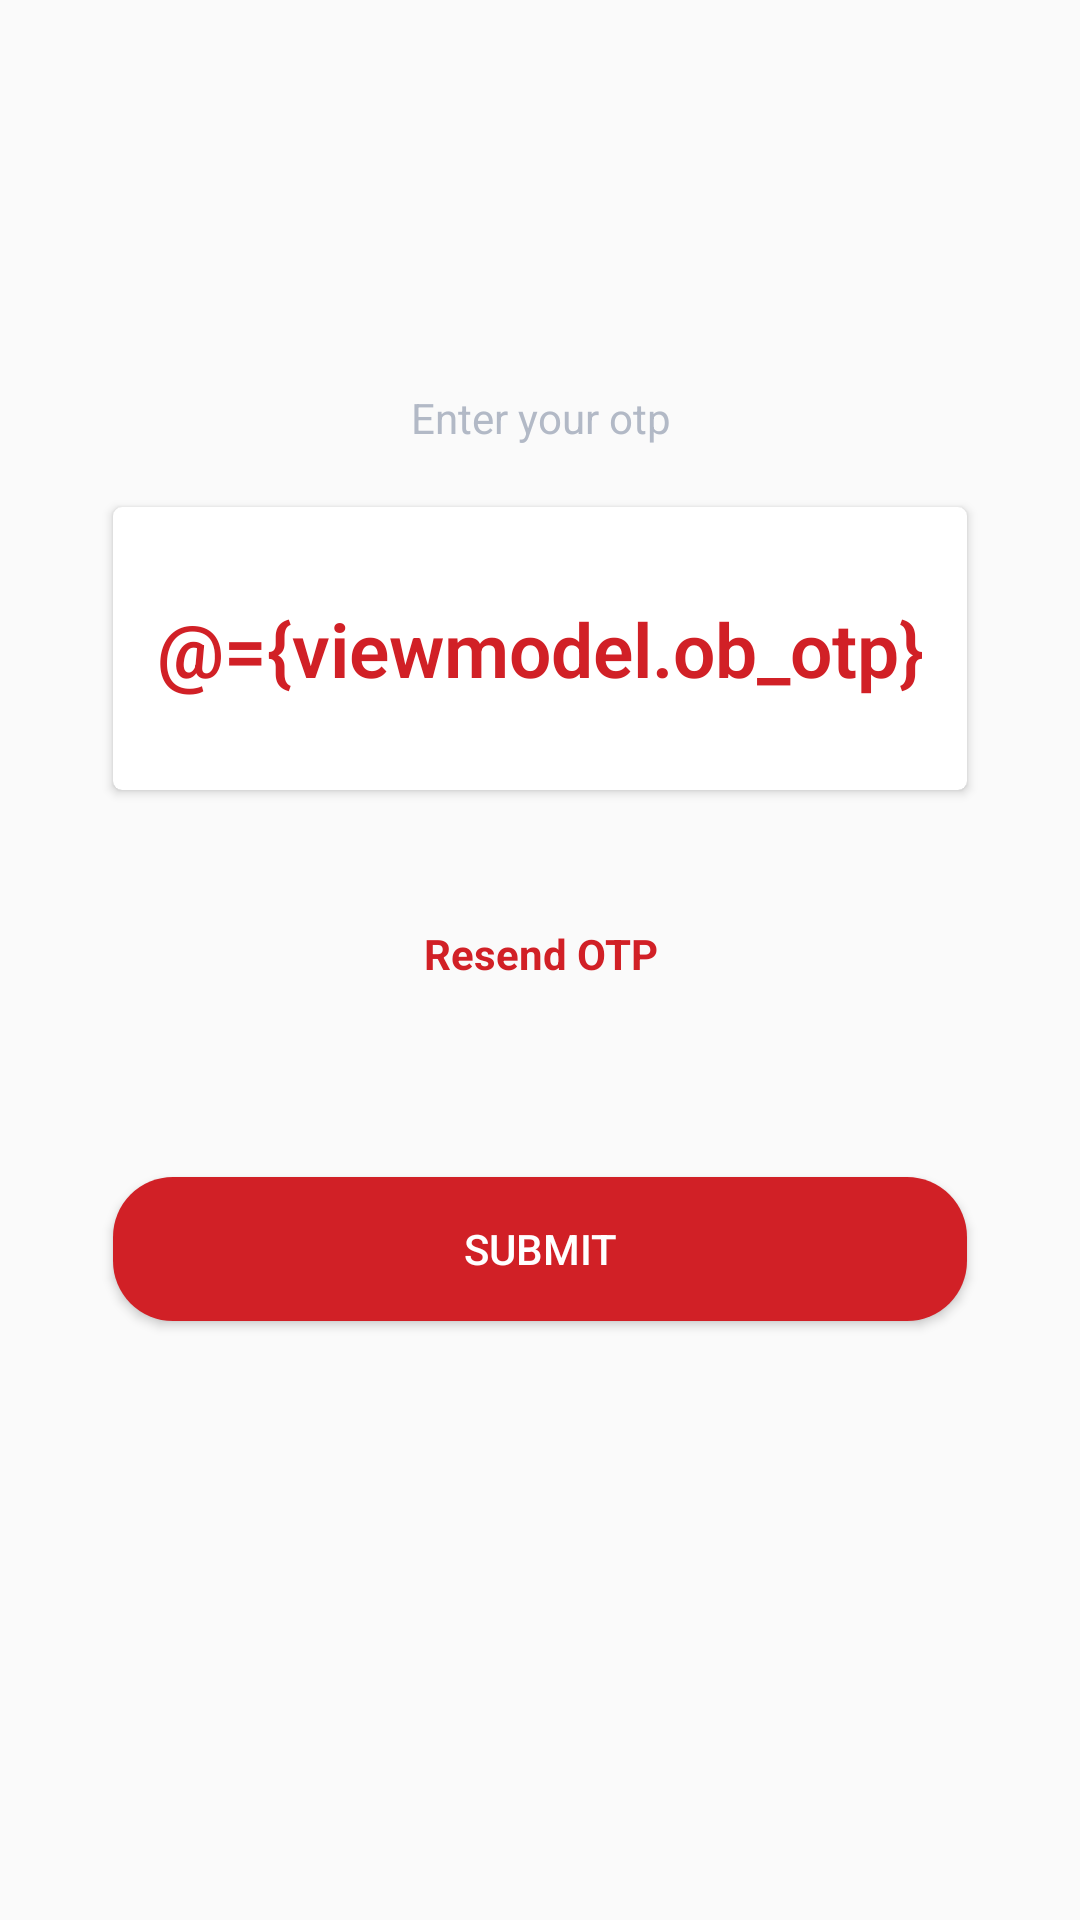

Layout XML and referenced resources for this Android screen:
<!-- AndroidManifest.xml: application theme AppTheme -->
<!-- res/layout/activity_signup_otp.xml -->
<?xml version="1.0" encoding="utf-8"?>
<layout xmlns:android="http://schemas.android.com/apk/res/android"
    xmlns:app="http://schemas.android.com/apk/res-auto">

    <data>
        <variable
            name="viewmodel"
            type="com.finwin.cristal.custmate.sign_up.otp.SignupOtpViewmodel" />
    </data>

    <androidx.constraintlayout.widget.ConstraintLayout
        android:layout_width="match_parent"
        android:layout_height="match_parent"
        android:orientation="vertical"
        android:paddingBottom="60dp">

        <androidx.core.widget.NestedScrollView
            android:layout_width="match_parent"
            android:layout_height="match_parent"
            android:scrollbars="none"
            app:layout_constraintBottom_toBottomOf="parent"
            app:layout_constraintEnd_toEndOf="parent"
            app:layout_constraintStart_toStartOf="parent"
            app:layout_constraintTop_toTopOf="parent">

            <LinearLayout
                android:layout_width="match_parent"
                android:layout_height="wrap_content"
                android:layout_gravity="center"
                android:orientation="vertical">

                <TextView
                    android:layout_width="match_parent"
                    android:layout_height="wrap_content"
                    android:layout_marginTop="10dp"
                    android:layout_marginBottom="-5dp"
                    android:gravity="center"
                    android:text="Enter your otp"
                    android:textColor="@color/grey_two" />

                <LinearLayout
                    android:layout_width="match_parent"
                    android:layout_height="wrap_content"
                    android:layout_marginTop="10dp"
                    android:gravity="center_horizontal"
                    android:orientation="vertical">

                    <androidx.cardview.widget.CardView
                        android:layout_width="match_parent"
                        android:layout_height="94.3dp"
                        android:layout_marginLeft="37.7dp"
                        android:layout_marginTop="15dp"
                        android:layout_marginRight="37.7dp"
                        android:elevation="5dp"
                        app:cardCornerRadius="3dp">

                        <LinearLayout
                            android:layout_width="match_parent"
                            android:layout_height="match_parent"
                            android:orientation="vertical">

                            <LinearLayout
                                android:layout_width="match_parent"
                                android:layout_height="match_parent"
                                android:gravity="center"
                                android:orientation="horizontal">

                                <EditText
                                    android:id="@+id/edt_signup_otp"
                                    android:layout_width="match_parent"
                                    android:layout_height="match_parent"
                                    android:layout_marginStart="13.3dp"
                                    android:layout_marginEnd="13.3dp"
                                    android:background="@color/transparent"
                                    android:fontFamily="sans-serif-light"
                                    android:gravity="center"
                                    android:hint="OTP"
                                    android:inputType="numberDecimal"
                                    android:text="@={viewmodel.ob_otp}"
                                    android:textColor="@color/colorPrimaryDark"
                                    android:textColorHint="@color/geryTxt_hint"
                                    android:textSize="25sp"
                                    android:textStyle="bold" />
                            </LinearLayout>
                        </LinearLayout>
                    </androidx.cardview.widget.CardView>

                    <TextView
                        android:onClick="@{viewmodel::clickResentOtp}"
                        android:id="@+id/tv_signup_resend_otp"
                        android:layout_width="wrap_content"
                        android:layout_height="wrap_content"
                        android:layout_marginTop="35dp"
                        android:layout_marginBottom="35dp"
                        android:gravity="center"
                        android:paddingStart="20dp"
                        android:paddingLeft="20dp"
                        android:paddingTop="10dp"
                        android:paddingEnd="20dp"
                        android:paddingRight="20dp"
                        android:paddingBottom="10dp"
                        android:text="Resend OTP"
                        android:textColor="@color/colorPrimaryDark"
                        android:textStyle="bold" />

                    <Button
                        android:onClick="@{viewmodel::clickSubmit}"
                        android:id="@+id/btn_signup_sbmt"
                        android:layout_width="match_parent"
                        android:layout_height="wrap_content"
                        android:layout_gravity="center"
                        android:layout_marginLeft="37.7dp"
                        android:layout_marginTop="20dp"
                        android:layout_marginRight="37.7dp"
                        android:layout_marginBottom="20dp"
                        android:background="@drawable/bg_sign_in_button"
                        android:gravity="center"
                        android:paddingLeft="60dp"
                        android:paddingRight="60dp"
                        android:text="Submit"
                        android:textColor="@color/white"
                        android:textSize="14dp" />

                </LinearLayout>
            </LinearLayout>

        </androidx.core.widget.NestedScrollView>

    </androidx.constraintlayout.widget.ConstraintLayout>
</layout>
<!-- resources referenced by this layout -->
<resources>
  <color name="colorPrimaryDark">#d12026</color>
  <color name="geryTxt_hint">#e0e2e6</color>
  <color name="grey_two">#b2b9c6</color>
  <color name="transparent">#00000000</color>
  <color name="white">#ffffff</color>
  <!-- drawable bg_sign_in_button (drawable-mdpi) -->
  <shape xmlns:android="http://schemas.android.com/apk/res/android" android:shape="rectangle" >
      <gradient
          android:startColor="@color/colorPrimaryDark"
          android:endColor="@color/colorPrimaryDark"
          android:gradientRadius="12dp"
          android:angle="90"/>
      <corners
          android:radius="20dp"/>
  
  
  </shape>
  <style name="AppTheme" parent="Theme.AppCompat.Light.NoActionBar">
          
          <item name="colorPrimary">@color/colorPrimary</item>
          <item name="colorPrimaryDark">@color/colorPrimaryDark</item>
          <item name="colorAccent">@color/colorAccent</item>
          
          
      </style>
  <color name="colorPrimary">#F36368</color>
  <color name="colorAccent">#d12026</color>
</resources>
